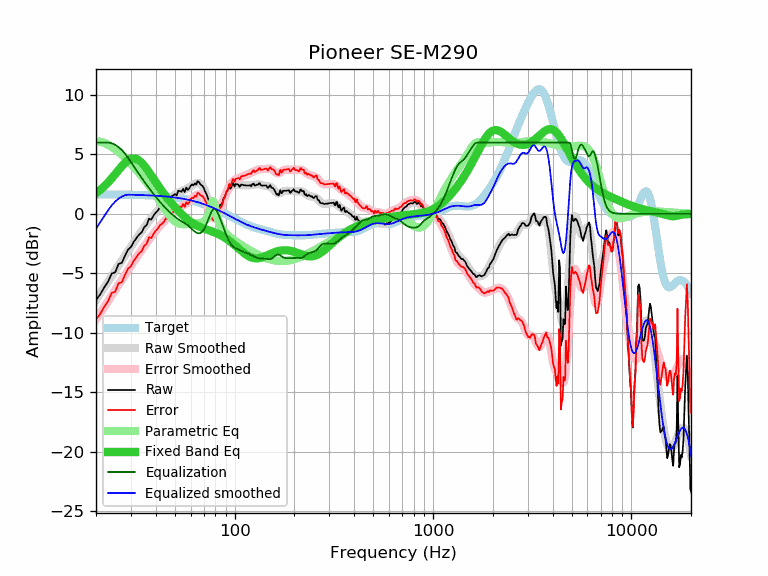

The table this chart was drawn from, first rows:
frequency, raw, error, smoothed, error_smoothed, equalization, parametric_eq, equalized_raw, equalized_smoothed, target
20, -7.24, -8.88, -7.25, -8.89, 6.00, 1.73, -1.24, -1.25, 1.64
21, -6.77, -8.41, -6.71, -8.35, 6.00, 2.01, -0.77, -0.71, 1.64
22, -6.18, -7.82, -6.20, -7.83, 6.00, 2.31, -0.18, -0.20, 1.64
23, -5.70, -7.33, -5.70, -7.34, 6.00, 2.64, 0.30, 0.30, 1.63
24, -5.02, -6.65, -5.22, -6.86, 5.94, 2.99, 0.92, 0.71, 1.63
25, -4.91, -6.54, -4.77, -6.39, 5.80, 3.34, 0.89, 1.04, 1.63
26, -4.20, -5.82, -4.33, -5.95, 5.61, 3.69, 1.41, 1.29, 1.62
27, -4.12, -5.74, -3.91, -5.53, 5.37, 4.01, 1.25, 1.46, 1.62
28, -3.51, -5.13, -3.50, -5.12, 5.07, 4.29, 1.56, 1.57, 1.62
29, -3.00, -4.61, -3.12, -4.73, 4.73, 4.50, 1.73, 1.61, 1.61
30, -2.79, -4.40, -2.75, -4.35, 4.35, 4.63, 1.56, 1.61, 1.61
31, -2.34, -3.94, -2.39, -4.00, 4.00, 4.67, 1.66, 1.60, 1.60
32, -2.03, -3.63, -2.06, -3.65, 3.65, 4.61, 1.62, 1.60, 1.60
33, -1.73, -3.32, -1.74, -3.33, 3.33, 4.48, 1.60, 1.59, 1.59
34, -1.55, -3.13, -1.44, -3.02, 3.02, 4.29, 1.47, 1.58, 1.58
35, -1.11, -2.69, -1.15, -2.72, 2.72, 4.05, 1.61, 1.58, 1.58
36, -0.95, -2.52, -0.87, -2.44, 2.44, 3.79, 1.49, 1.57, 1.57
37, -0.41, -1.97, -0.61, -2.17, 2.17, 3.51, 1.76, 1.56, 1.56
38, -0.48, -2.03, -0.36, -1.91, 1.91, 3.22, 1.43, 1.55, 1.55
39, -0.14, -1.68, -0.13, -1.67, 1.67, 2.94, 1.53, 1.54, 1.54
40, 0.10, -1.43, 0.09, -1.44, 1.44, 2.67, 1.54, 1.53, 1.53
41, 0.29, -1.23, 0.30, -1.22, 1.22, 2.40, 1.51, 1.52, 1.52
42, 0.55, -0.96, 0.49, -1.01, 1.01, 2.15, 1.56, 1.51, 1.51
43, 0.66, -0.83, 0.67, -0.82, 0.82, 1.92, 1.48, 1.49, 1.49
44, 0.80, -0.68, 0.84, -0.64, 0.64, 1.69, 1.44, 1.48, 1.48
45, 1.11, -0.35, 1.00, -0.47, 0.47, 1.48, 1.58, 1.46, 1.46
46, 1.00, -0.45, 1.14, -0.31, 0.31, 1.27, 1.30, 1.45, 1.45
47, 1.26, -0.17, 1.28, -0.15, 0.15, 1.08, 1.41, 1.43, 1.43
48, 1.46, 0.04, 1.41, -0.01, 0.01, 0.90, 1.47, 1.42, 1.42
49, 1.56, 0.16, 1.52, 0.13, -0.13, 0.72, 1.43, 1.40, 1.40
50, 1.66, 0.28, 1.63, 0.25, -0.25, 0.56, 1.41, 1.38, 1.38
51, 1.54, 0.18, 1.72, 0.36, -0.36, 0.40, 1.18, 1.36, 1.36
52, 1.95, 0.61, 1.79, 0.46, -0.46, 0.25, 1.49, 1.34, 1.34
53, 1.92, 0.60, 1.86, 0.54, -0.54, 0.11, 1.38, 1.32, 1.32
54, 1.86, 0.57, 1.92, 0.63, -0.63, -0.03, 1.23, 1.29, 1.29
55, 2.10, 0.83, 1.97, 0.70, -0.70, -0.15, 1.40, 1.27, 1.27
56, 1.83, 0.58, 2.03, 0.78, -0.78, -0.27, 1.05, 1.25, 1.25
57, 2.21, 0.99, 2.09, 0.87, -0.87, -0.38, 1.34, 1.22, 1.22
58, 2.02, 0.83, 2.16, 0.96, -0.96, -0.48, 1.06, 1.19, 1.19
59, 2.14, 0.97, 2.23, 1.06, -1.06, -0.58, 1.08, 1.17, 1.17
60, 2.36, 1.22, 2.31, 1.17, -1.17, -0.67, 1.19, 1.14, 1.14
61, 2.47, 1.36, 2.40, 1.29, -1.29, -0.75, 1.18, 1.11, 1.11
62, 2.40, 1.32, 2.47, 1.39, -1.39, -0.83, 1.01, 1.08, 1.08
63, 2.57, 1.52, 2.54, 1.49, -1.49, -0.89, 1.08, 1.05, 1.05
64, 2.46, 1.44, 2.59, 1.57, -1.57, -0.96, 0.89, 1.02, 1.02
65, 2.74, 1.75, 2.60, 1.62, -1.62, -1.01, 1.12, 0.99, 0.99
66, 2.69, 1.74, 2.59, 1.64, -1.64, -1.06, 1.05, 0.95, 0.95
67, 2.51, 1.59, 2.54, 1.62, -1.62, -1.11, 0.89, 0.92, 0.92
68, 2.40, 1.52, 2.44, 1.55, -1.55, -1.16, 0.85, 0.88, 0.88
69, 2.34, 1.49, 2.30, 1.45, -1.45, -1.20, 0.89, 0.85, 0.85
70, 2.14, 1.33, 2.11, 1.29, -1.29, -1.23, 0.85, 0.81, 0.81
71, 1.88, 1.10, 1.88, 1.10, -1.10, -1.27, 0.78, 0.78, 0.78
72, 1.69, 0.95, 1.61, 0.87, -0.87, -1.31, 0.82, 0.74, 0.74
73, 1.42, 0.72, 1.32, 0.62, -0.62, -1.34, 0.80, 0.70, 0.70
74, 1.14, 0.48, 1.02, 0.36, -0.36, -1.38, 0.78, 0.66, 0.66
75, 0.75, 0.13, 0.73, 0.11, -0.11, -1.41, 0.64, 0.62, 0.62
76, 0.35, -0.24, 0.48, -0.11, 0.11, -1.44, 0.46, 0.59, 0.59
77, 0.13, -0.42, 0.27, -0.27, 0.27, -1.48, 0.40, 0.55, 0.55
78, -0.02, -0.53, 0.13, -0.38, 0.38, -1.51, 0.35, 0.51, 0.51
79, -0.10, -0.57, 0.06, -0.41, 0.41, -1.55, 0.31, 0.47, 0.47
... 553 more rows
